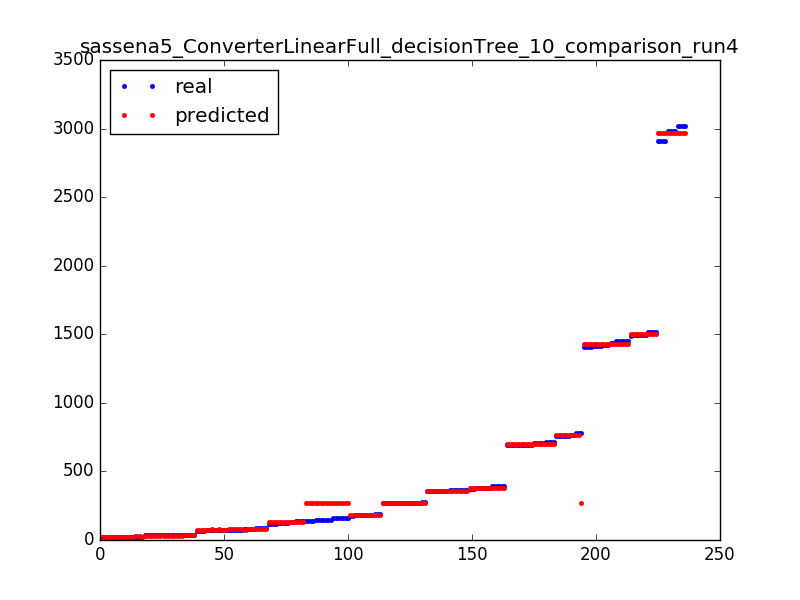

The table this chart was drawn from, first rows:
25.0, 21.6913580247
2912, 2971
2912, 2971
158.0, 273
711.0, 699.5
363.0, 359.4
691.0, 699.5
184.0, 182.1
705.0, 699.5
391.0, 381.4
65.0, 70.63
176.0, 182.1
33.0, 32.29
19.0, 21.69
145.0, 273
1408, 1427
2981, 2971
1453, 1427
159.0, 273
19.0, 21.69
70.0, 70.63
86.0, 76.61
140.0, 273
270.0, 272.9
1514, 1499
272.0, 272.9
356.0, 359.4
375.0, 381.4
1408, 1427
139.0, 133.5
140.0, 273
35.0, 37.26
25.0, 21.69
183.0, 182.1
363.0, 359.4
270.0, 272.9
186.0, 182.1
25.0, 32.29
34.0, 32.29
2981, 2971
34.0, 32.29
70.0, 70.63
777.0, 764.0
3021, 2971
362.0, 359.4
68.0, 70.63
361.0, 359.4
696.0, 699.5
362.0, 359.4
25.0, 32.29
2912, 2971
696.0, 699.5
270.0, 272.9
1495, 1499
158.0, 273
380.0, 381.4
691.0, 699.5
1495, 1499
757.0, 764.0
125.0, 133.5
1495, 1499
... 176 more rows
